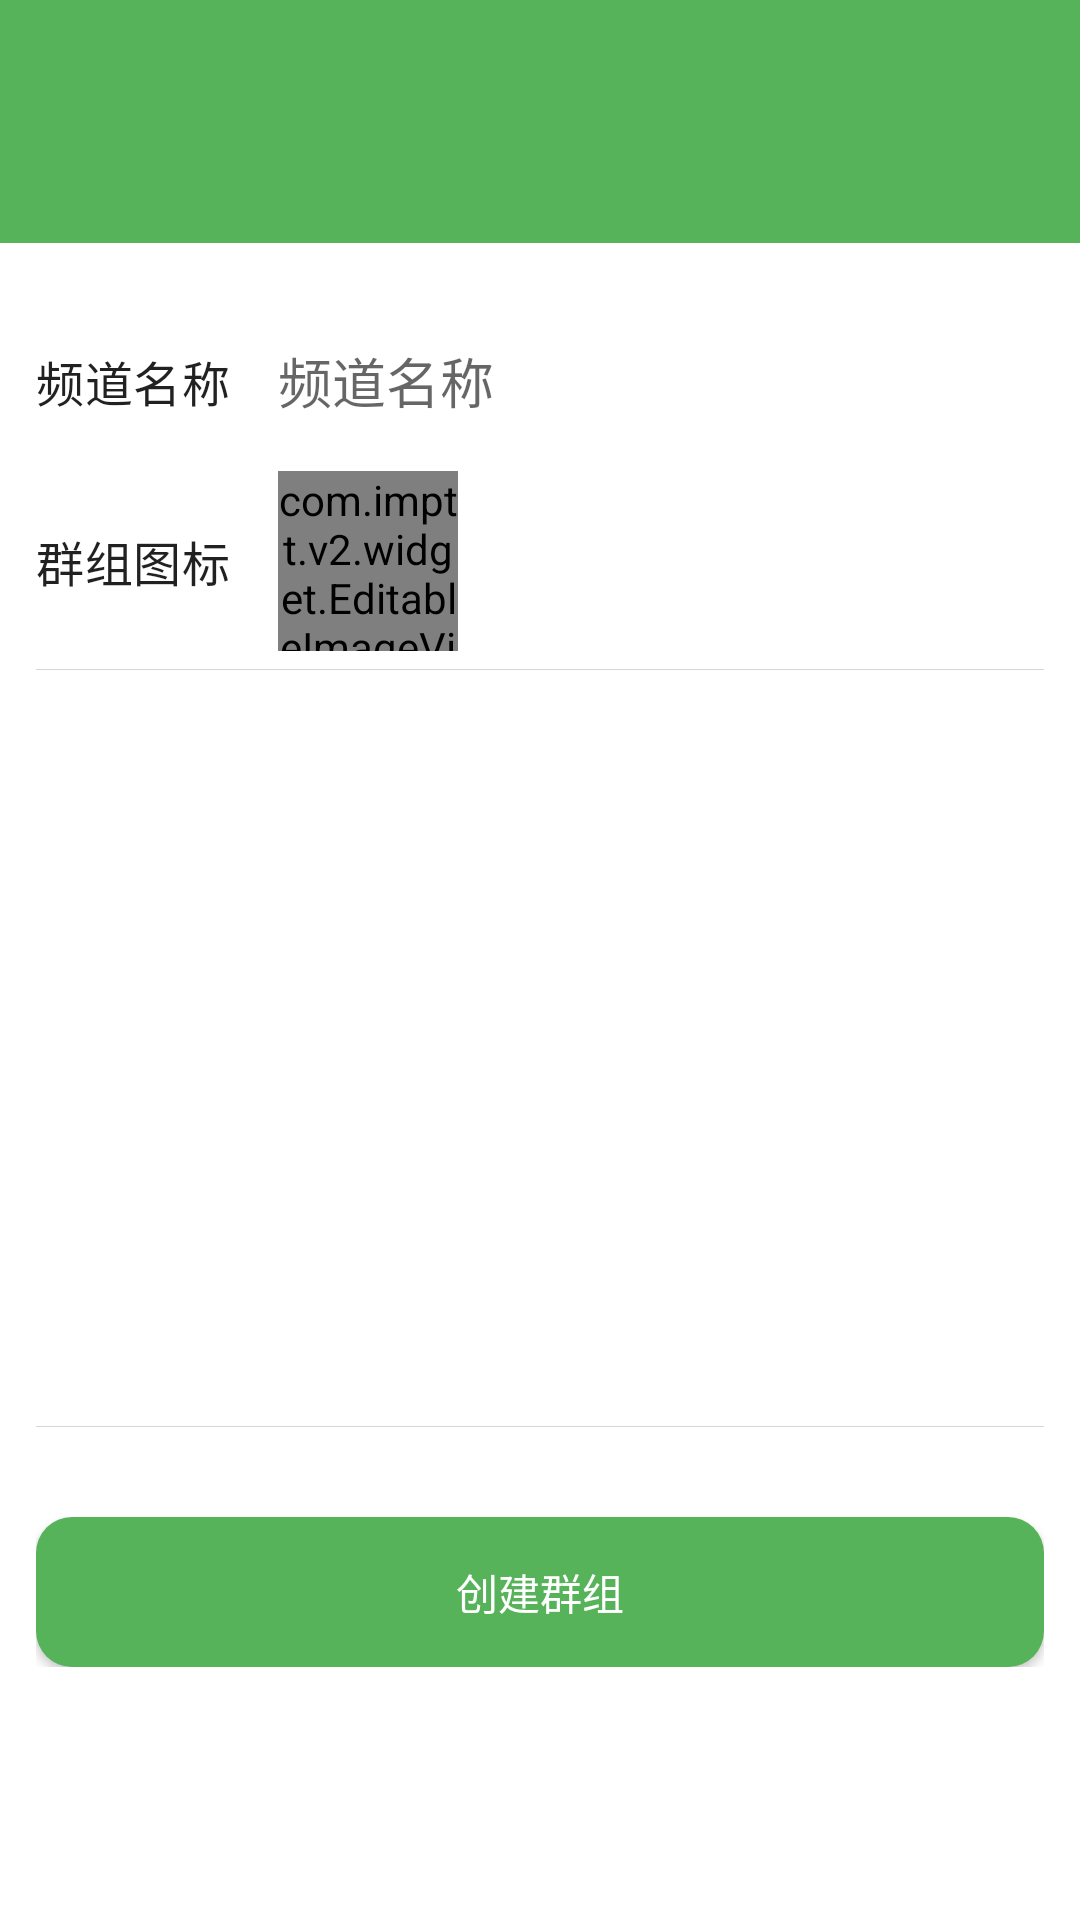

Produce the Android XML layout that renders to this screen, including the resource entries it uses.
<!-- AndroidManifest.xml: application theme AppTheme -->
<!-- res/layout/fragment_edit_group.xml -->
<?xml version="1.0" encoding="utf-8"?>
<androidx.coordinatorlayout.widget.CoordinatorLayout xmlns:android="http://schemas.android.com/apk/res/android"
    xmlns:app="http://schemas.android.com/apk/res-auto"
    xmlns:tools="http://schemas.android.com/tools"
    android:layout_width="match_parent"
    android:layout_height="match_parent">
    <include layout="@layout/toolbar_layout" />

    <androidx.core.widget.NestedScrollView
        app:layout_behavior="@string/appbar_scrolling_view_behavior"
        android:layout_width="match_parent"
        android:layout_height="match_parent">
        <LinearLayout
            app:layout_behavior="com.google.android.material.appbar.AppBarLayout$ScrollingViewBehavior"
            android:layout_width="match_parent"
            android:layout_height="match_parent"
            android:paddingTop="16dp"
            android:orientation="vertical"
            android:paddingStart="12dp"
            android:paddingEnd="12dp"
            android:gravity="center_horizontal"
            tools:context=".view.main.SettingsFragment">

            <LinearLayout
                android:orientation="horizontal"
                android:gravity="center_vertical"
                android:layout_width="match_parent"
                android:layout_height="60dp">
                <TextView
                    android:text="@string/subtitle_group_name"
                    style="@style/TextAppearance.MaterialComponents.Subtitle1"
                    android:layout_width="wrap_content"
                    android:layout_marginEnd="16dp"
                    android:layout_height="wrap_content"/>
                <androidx.appcompat.widget.AppCompatEditText
                    android:id="@+id/editTextGroupName"
                    android:layout_width="match_parent"
                    android:layout_height="wrap_content"
                    android:hint="@string/subtitle_group_name"
                    android:paddingVertical="6dp"
                    android:background="@null" />

            </LinearLayout>

            <LinearLayout
                android:orientation="horizontal"
                android:gravity="center_vertical"
                android:layout_width="match_parent"
                android:layout_height="60dp">
                <TextView
                    android:text="@string/subtitle_group_icon"
                    style="@style/TextAppearance.MaterialComponents.Subtitle1"
                    android:layout_width="wrap_content"
                    android:layout_marginEnd="16dp"
                    android:layout_height="wrap_content"/>
                <com.imptt.v2.widget.EditableImageView
                    android:id="@+id/imageViewGroupIcon"
                    android:layout_width="60dp"
                    tools:src="@mipmap/ic_launcher"
                    android:layout_height="60dp"/>

            </LinearLayout>
            <View
                android:background="#3333"
                android:layout_marginVertical="6dp"
                android:layout_width="match_parent"
                android:layout_height="1px"/>

            <androidx.recyclerview.widget.RecyclerView
                app:layoutManager="androidx.recyclerview.widget.GridLayoutManager"
                app:spanCount="4"
                android:id="@+id/recyclerViewGroupMembers"
                tools:itemCount="7"
                tools:listitem="@layout/group_user_layout"
                android:layout_width="match_parent"
                android:layout_height="240dp"/>
            <View
                android:background="#3333"
                android:layout_marginVertical="6dp"
                android:layout_width="match_parent"
                android:layout_height="1px"/>

            <Button
                android:id="@+id/buttonSaveGroup"
                android:layout_marginTop="24dp"
                style="@style/TextAppearance.AppCompat.Widget.Button.Colored"
                android:background="@drawable/selector_btn_primary"
                android:text="@string/title_create_group"
                android:elevation="12dp"
                android:layout_width="match_parent"
                android:layout_height="50dp"/>
        </LinearLayout>
    </androidx.core.widget.NestedScrollView>
</androidx.coordinatorlayout.widget.CoordinatorLayout>
<!-- res/layout/toolbar_layout.xml (included above) -->
<?xml version="1.0" encoding="utf-8"?>
<com.google.android.material.appbar.AppBarLayout xmlns:app="http://schemas.android.com/apk/res-auto"
    xmlns:android="http://schemas.android.com/apk/res/android"
    xmlns:tools="http://schemas.android.com/tools"
    android:paddingTop="25dp"
    app:elevation="0dp"
    app:layout_collapseMode="pin"
    android:layout_width="match_parent"
    android:layout_height="wrap_content">

    <androidx.appcompat.widget.Toolbar
        android:id="@+id/toolBar"
        android:layout_width="match_parent"
        app:elevation="0dp"
        android:theme="@style/ToolbarTheme"
        app:titleTextColor="@color/white_foreground"
        android:layout_height="wrap_content" />
</com.google.android.material.appbar.AppBarLayout>
<!-- res/layout/group_user_layout.xml (included above) -->
<?xml version="1.0" encoding="utf-8"?>
<androidx.constraintlayout.widget.ConstraintLayout
    xmlns:android="http://schemas.android.com/apk/res/android"
    xmlns:app="http://schemas.android.com/apk/res-auto"
    android:layout_width="100dp"
    xmlns:tools="http://schemas.android.com/tools"
    android:layout_height="120dp">

    <ImageView
        android:id="@+id/imageViewAvatar"
        android:layout_width="55dp"
        android:layout_height="55dp"
        android:src="@mipmap/accountbox"
        app:layout_constraintEnd_toEndOf="parent"
        app:layout_constraintStart_toStartOf="parent"
        app:layout_constraintTop_toTopOf="parent"
        android:contentDescription="@string/icon_desc" />

    <TextView
        android:id="@+id/textViewUserName"
        android:layout_width="0dp"
        android:layout_height="wrap_content"
        tools:text="测试用户asdas01XXXXXXXXXXXX"
        android:ellipsize="marquee"
        android:singleLine="true"
        android:layout_marginHorizontal="5dp"
        style="@style/TextAppearance.AppCompat.Subhead"
        android:gravity="center"
        app:layout_constraintEnd_toEndOf="parent"
        app:layout_constraintStart_toStartOf="parent"
        app:layout_constraintTop_toBottomOf="@+id/imageViewAvatar"
         />
    <TextView
        android:id="@+id/textViewUserDesc"
        android:layout_width="100dp"
        android:layout_height="wrap_content"
        tools:text="3300xx"
        android:ellipsize="marquee"
        android:singleLine="true"
        style="@style/TextAppearance.AppCompat.Caption"
        android:gravity="center"
        app:layout_constraintEnd_toEndOf="parent"
        app:layout_constraintStart_toStartOf="parent"
        app:layout_constraintTop_toBottomOf="@+id/textViewUserName"/>
</androidx.constraintlayout.widget.ConstraintLayout>
<!-- resources referenced by this layout -->
<resources>
  <color name="white_foreground">#ffffff</color>
  <!-- drawable selector_btn_primary (drawable) -->
  <?xml version="1.0" encoding="utf-8"?>
  <selector xmlns:android="http://schemas.android.com/apk/res/android">
      <item android:state_enabled="true" android:drawable="@drawable/bg_btn_primary"/>
      <item android:state_enabled="false" android:drawable="@drawable/bg_gradient_gray"/>
  </selector>
  <!-- mipmap accountbox: png bitmap (mipmap-xhdpi, 1548 bytes) -->
  <!-- mipmap ic_launcher: png bitmap (mipmap-hdpi, 1379 bytes) -->
  <string name="icon_desc">right</string>
  <string name="subtitle_group_icon">群组图标</string>
  <string name="subtitle_group_name">频道名称</string>
  <string name="title_create_group">创建群组</string>
  <style name="ToolbarTheme" parent="@style/ThemeOverlay.AppCompat.ActionBar">
          
          <item name="colorControlNormal">@color/white_foreground</item>
      </style>
  <style name="AppTheme" parent="Theme.AppCompat.Light.NoActionBar">
          
          <item name="colorPrimary">@color/colorPrimary</item>
          <item name="colorPrimaryDark">@color/colorPrimaryDark</item>
          <item name="colorAccent">@color/colorAccent</item>
          
          <item name="android:windowTranslucentStatus">true</item>
          
          <item name="android:windowBackground">@drawable/layer_window_background</item>
          
          <item name="android:actionMenuTextColor">@color/white_foreground</item>
      </style>
  <!-- drawable bg_btn_primary (drawable) -->
  <?xml version="1.0" encoding="utf-8"?>
  <shape xmlns:android="http://schemas.android.com/apk/res/android">
      <gradient android:type="linear"
          android:startColor="@color/colorPrimary"
          android:angle="180"
          android:centerY="30%"
          android:centerColor="@color/colorPrimary"
          android:endColor="@color/colorPrimary"/>
      <corners android:radius="12dp"/>
  </shape>
  <!-- drawable bg_gradient_gray (drawable) -->
  <?xml version="1.0" encoding="utf-8"?>
  <shape xmlns:android="http://schemas.android.com/apk/res/android" android:shape="rectangle">
      <gradient android:type="linear"
          android:startColor="@color/gray_not_enabled"
          android:angle="180"
          android:centerY="30%"
          android:centerColor="@color/gray_not_enabled"
          android:endColor="@color/gray_not_enabled_dark"/>
      <corners android:radius="12dp"/>
  </shape>
  <color name="colorPrimary">#56B359</color>
  <color name="colorPrimaryDark">#11A517</color>
  <color name="colorAccent">#4CAF50</color>
  <!-- drawable layer_window_background (drawable) -->
  <?xml version="1.0" encoding="utf-8"?>
  <layer-list xmlns:android="http://schemas.android.com/apk/res/android">
      <item>
          <shape android:shape="rectangle">
              <gradient
                  android:angle="270"
                  android:startColor="@color/white_foreground"
                  android:endColor="@color/white_foreground">
              </gradient>
          </shape>
      </item>
  </layer-list>
  <color name="gray_not_enabled">#a2a9b2</color>
  <color name="gray_not_enabled_dark">#737e8f</color>
</resources>
